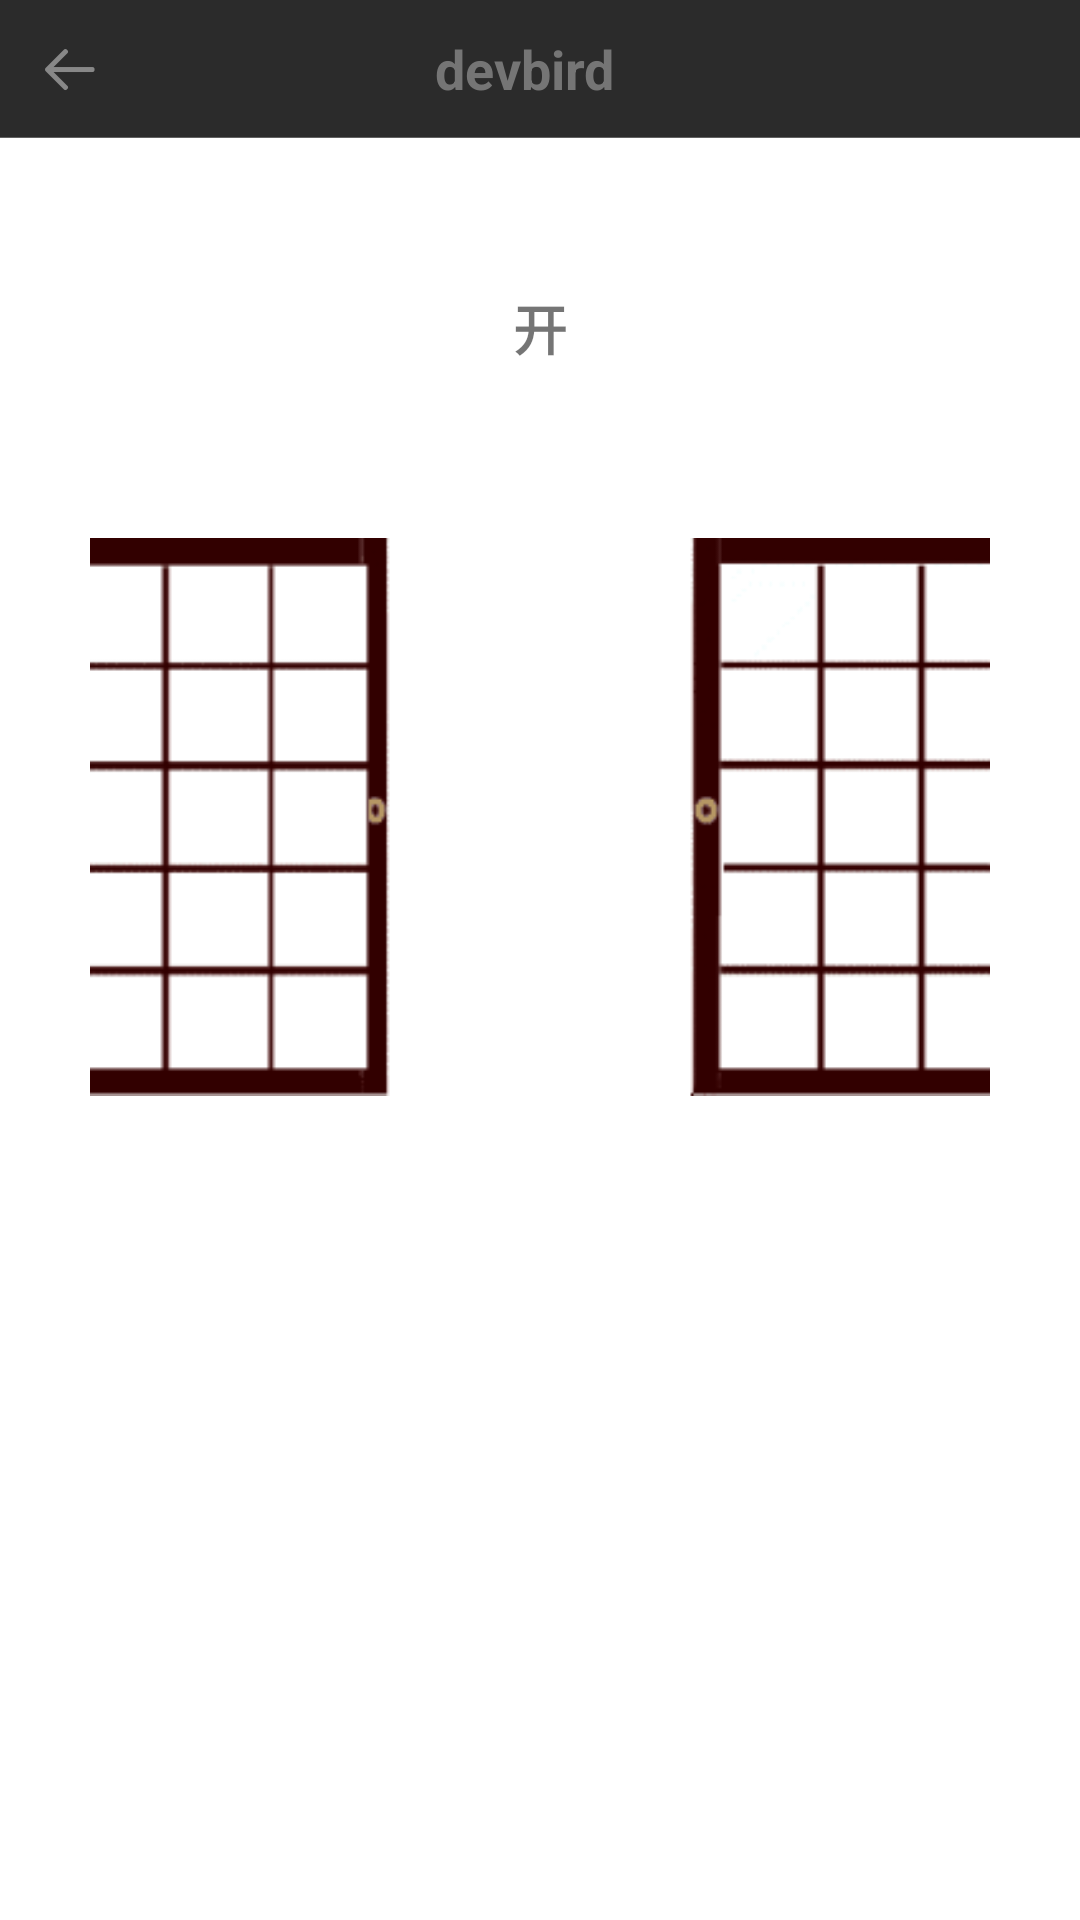

Reconstruct the res/layout file that produces this screen, plus the resources it refers to.
<!-- AndroidManifest.xml: application theme MyMaterialTheme -->
<!-- res/layout/act_dm.xml -->
<?xml version="1.0" encoding="utf-8"?>
<LinearLayout xmlns:android="http://schemas.android.com/apk/res/android"
              android:layout_width="match_parent"
              android:layout_height="match_parent"
              android:background="@color/white"
              android:orientation="vertical">

    <include layout="@layout/layout_kz_titlebar"/>


    <TextView
        android:id="@+id/door_state"
        android:layout_width="match_parent"
        android:layout_height="wrap_content"
        android:layout_marginTop="50dp"
        android:gravity="center"
        android:text="开"
        android:textSize="@dimen/textSize_5"
        android:textStyle="bold"/>

    <LinearLayout
        android:layout_width="match_parent"
        android:layout_height="wrap_content"
        android:layout_marginTop="50dp"
        android:gravity="center"
        android:orientation="vertical">


        <ImageView
            android:id="@+id/door_img"
            android:layout_width="300dp"
            android:layout_height="200dp"
            android:src="@drawable/door_selector"/>
    </LinearLayout>

</LinearLayout>
<!-- res/layout/layout_kz_titlebar.xml (included above) -->
<?xml version="1.0" encoding="utf-8"?>
<RelativeLayout xmlns:android="http://schemas.android.com/apk/res/android"
    android:id="@+id/title_root"
    android:layout_width="fill_parent"
    android:layout_height="@dimen/titlebar_height"
    android:background="@color/colorPrimary">

    <LinearLayout
        android:id="@+id/titlebar_navigation"
        android:layout_width="@dimen/titlebar_height"
        android:orientation="horizontal"
        android:layout_height="match_parent"
        android:background="@drawable/press_selector"
        android:gravity="center">

        <ImageView
            android:layout_width="20dp"
            android:layout_height="20dp"
            android:scaleType="fitCenter"
            android:src="@mipmap/zw_icon_back" />
    </LinearLayout>



    <View
        android:id="@+id/titlebar_separate_line"
        android:layout_width="fill_parent"
        android:layout_height="1px"
        android:layout_alignParentBottom="true"
        android:background="@color/gray_700" />

    <TextView
        android:id="@+id/titlebar_navigation_title"
        android:layout_width="wrap_content"
        android:layout_height="fill_parent"
        android:layout_centerInParent="true"
        android:ellipsize="end"
        android:gravity="center_vertical"
        android:maxLength="17"
        android:paddingRight="10.0dip"
        android:singleLine="true"
        android:text="devbird"
        android:textColor="@color/gray_600"
        android:textSize="@dimen/textSize_5"
        android:textStyle="bold" />
</RelativeLayout>
<!-- resources referenced by this layout -->
<resources>
  <color name="colorPrimary">#2b2b2b</color>
  <color name="gray_600">#757575</color>
  <color name="gray_700">#616161</color>
  <color name="white">#FFFFFF</color>
  <dimen name="textSize_5">18sp</dimen>
  <dimen name="titlebar_height">46.0dip</dimen>
  <!-- drawable door_selector (drawable) -->
  <?xml version="1.0" encoding="utf-8"?>
  <selector xmlns:android="http://schemas.android.com/apk/res/android">
  
      <item android:drawable="@mipmap/door_close" android:state_selected="true"/>
      <item android:drawable="@mipmap/door_open"/>
  
  </selector>
  <!-- drawable press_selector (drawable) -->
  <?xml version="1.0" encoding="utf-8"?>
  <selector xmlns:android="http://schemas.android.com/apk/res/android">
  
      <item android:drawable="@color/gray_500" android:state_pressed="true" />
      <item android:drawable="@color/colorPrimary" />
  </selector>
  <!-- mipmap zw_icon_back: png bitmap (mipmap-hdpi, 371 bytes) -->
  <style name="MyMaterialTheme" parent="MyMaterialTheme.Base">
  
      </style>
  <color name="gray_500">#9E9E9E</color>
  <style name="MyMaterialTheme.Base" parent="Theme.AppCompat.Light.NoActionBar">
          
          <item name="windowNoTitle">true</item>
          <item name="windowActionBar">false</item>
          <item name="colorPrimary">@color/colorPrimary</item>
          <item name="colorPrimaryDark">@color/colorPrimaryDark</item>
          <item name="colorAccent">@color/colorAccent</item>
          
          <item name="drawerArrowStyle">@style/AppTheme.DrawerArrowToggle</item>
      </style>
  <color name="colorPrimaryDark">#212121</color>
  <color name="colorAccent">#9E9E9E</color>
  <style name="AppTheme.DrawerArrowToggle" parent="Base.Widget.AppCompat.DrawerArrowToggle">
          <item name="color">@android:color/white</item>
      </style>
</resources>
